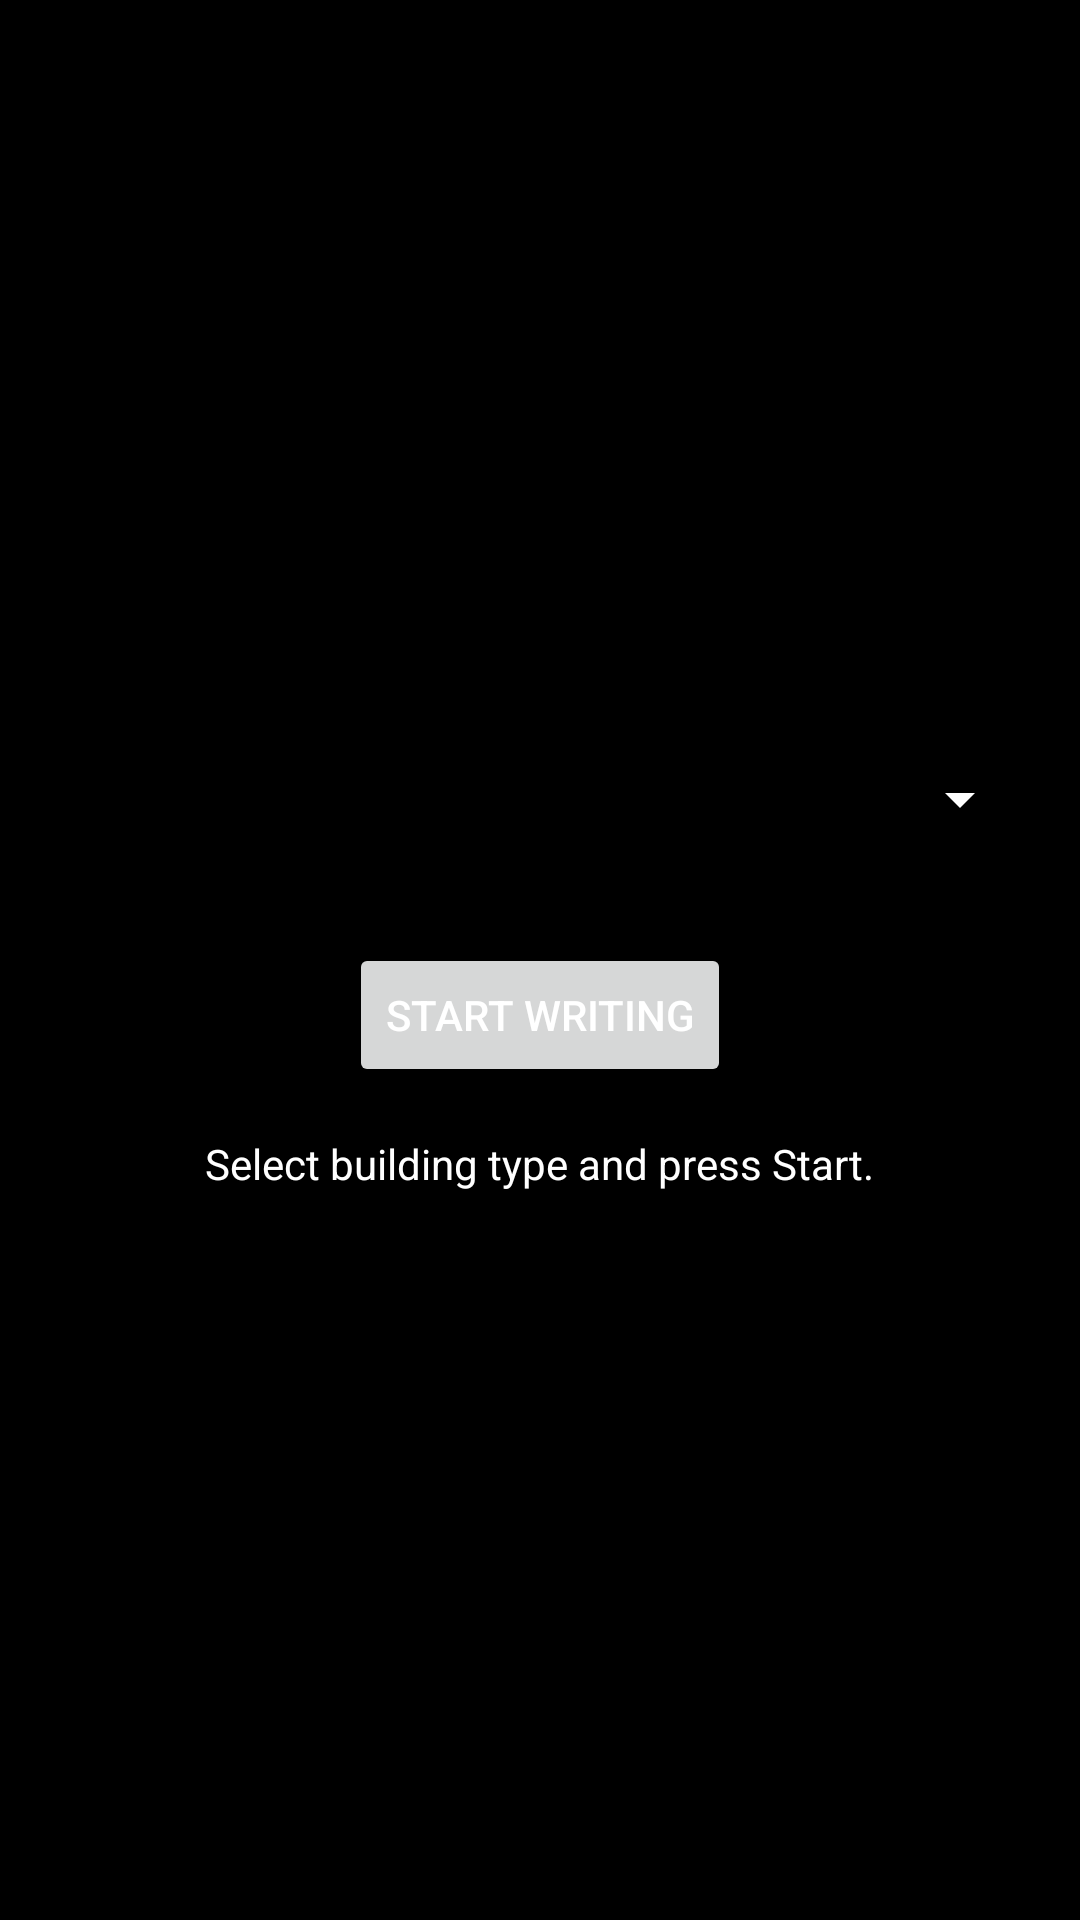

The Android layout XML behind this screen, and the referenced resources:
<!-- AndroidManifest.xml: application theme Theme.NFCFlasher -->
<!-- res/layout/fragment_write.xml -->
<?xml version="1.0" encoding="utf-8"?>

<LinearLayout xmlns:android="http://schemas.android.com/apk/res/android"
    xmlns:tools="http://schemas.android.com/tools"
    android:layout_width="match_parent"
    android:layout_height="match_parent"
    android:orientation="vertical"
    android:gravity="center"
    android:padding="16dp"
    tools:context=".ui.write.WriteFragment">

    <Spinner
        android:id="@+id/spinner_building_type"
        android:layout_width="match_parent"
        android:layout_height="wrap_content"
        android:layout_marginBottom="24dp"
        android:minHeight="48dp" />

    <Button
        android:id="@+id/button_toggle_continuous_write"
        android:layout_width="wrap_content"
        android:layout_height="wrap_content"
        android:layout_marginBottom="16dp"
        android:text="Start Writing" />

    <TextView
        android:id="@+id/text_view_write_status"
        android:layout_width="wrap_content"
        android:layout_height="wrap_content"
        android:text="Select building type and press Start."
        android:textAppearance="?attr/textAppearanceListItemSecondary" />

</LinearLayout>
<!-- resources referenced by this layout -->
<resources>
  <style name="Theme.NFCFlasher" parent="Theme.MaterialComponents.DayNight.NoActionBar">
          
          <item name="colorPrimary">@color/dark_red_500</item>
          <item name="colorPrimaryVariant">@color/dark_red_700</item>
          <item name="colorOnPrimary">@color/white</item>
          
          <item name="colorSecondary">@color/dark_red_200</item> 
          <item name="colorOnSecondary">@color/black</item> 
          
          
          <item name="android:colorBackground">@color/black</item>
          <item name="android:windowBackground">@color/black</item>
          <item name="colorSurface">@color/black</item> 
          <item name="colorOnSurface">@color/white</item> 
          <item name="android:textColorPrimary">@color/white</item>
          <item name="android:textColorSecondary">@color/white</item>
  
          
          <item name="android:statusBarColor">?attr/colorPrimaryVariant</item>
          
      </style>
  <color name="dark_red_500">#B71C1C</color>
  <color name="dark_red_700">#870000</color>
  <color name="white">#FFFFFFFF</color>
  <color name="dark_red_200">#F05545</color>
  <color name="black">#FF000000</color>
</resources>
